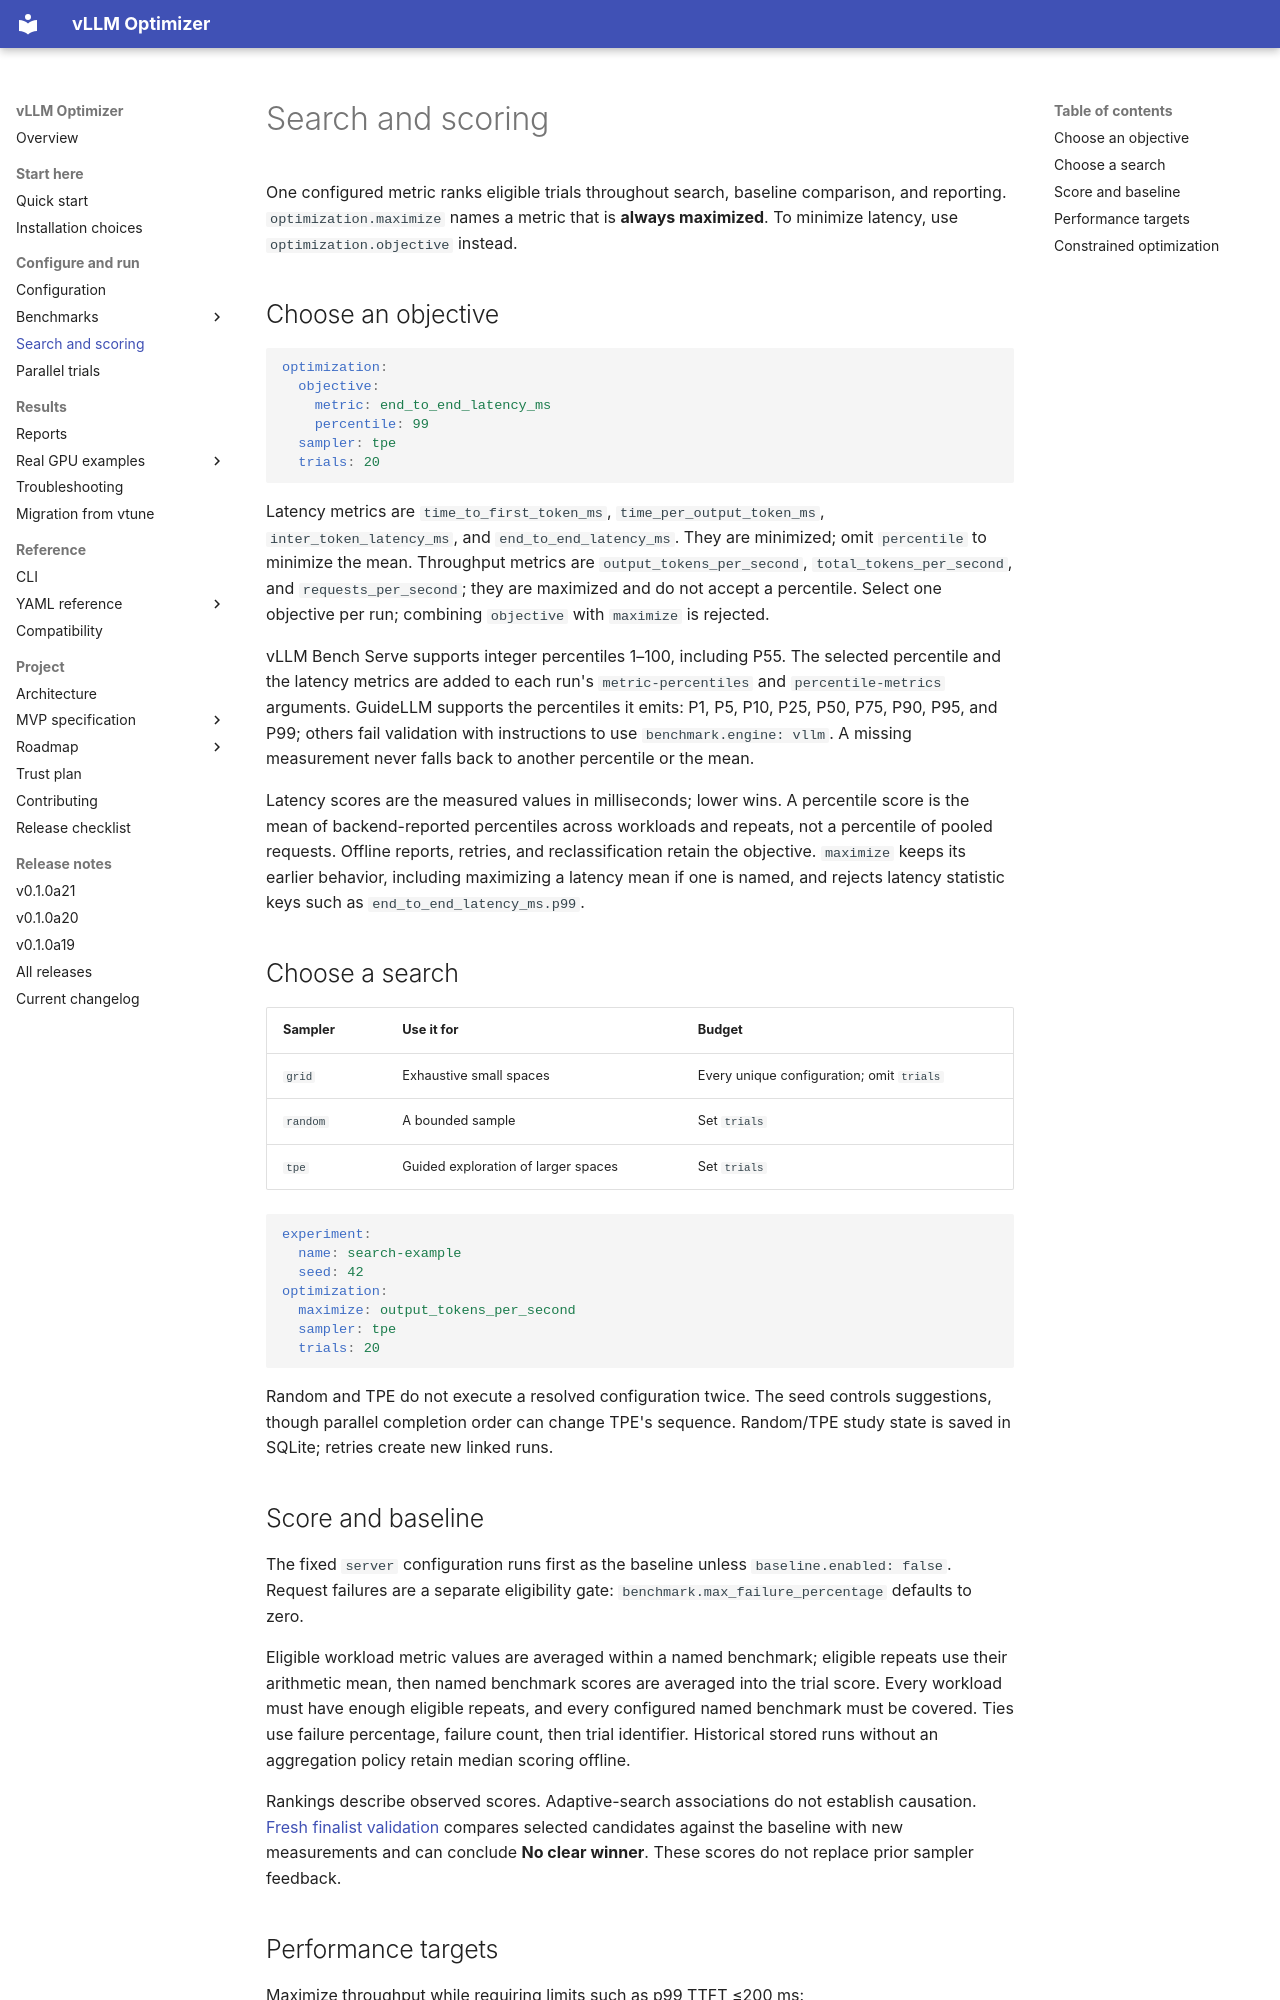

repository: brtydse100/vllm-optimizer · page: guides/search-and-scoring/index.html · generator: mkdocs

# Search and scoring

One configured metric ranks eligible trials throughout search, baseline
comparison, and reporting. `optimization.maximize` names a metric that is
**always maximized**. To minimize latency, use `optimization.objective` instead.

## Choose an objective

```yaml
optimization:
  objective:
    metric: end_to_end_latency_ms
    percentile: 99
  sampler: tpe
  trials: 20
```

Latency metrics are `time_to_first_token_ms`, `time_per_output_token_ms`,
`inter_token_latency_ms`, and `end_to_end_latency_ms`. They are minimized;
omit `percentile` to minimize the mean. Throughput metrics are
`output_tokens_per_second`, `total_tokens_per_second`, and `requests_per_second`;
they are maximized and do not accept a percentile. Select one objective per
run; combining `objective` with `maximize` is rejected.

vLLM Bench Serve supports integer percentiles 1–100, including P55. The
selected percentile and the latency metrics are added to each run's
`metric-percentiles` and `percentile-metrics` arguments. GuideLLM supports the
percentiles it emits: P1, P5, P10, P25, P50, P75, P90, P95, and P99; others
fail validation with instructions to use `benchmark.engine: vllm`. A missing
measurement never falls back to another percentile or the mean.

Latency scores are the measured values in milliseconds; lower wins. A
percentile score is the mean of backend-reported percentiles across workloads
and repeats, not a percentile of pooled requests. Offline reports, retries, and
reclassification retain the objective. `maximize` keeps its earlier behavior,
including maximizing a latency mean if one is named, and rejects latency
statistic keys such as `end_to_end_latency_ms.p99`.

## Choose a search

| Sampler | Use it for | Budget |
| --- | --- | --- |
| `grid` | Exhaustive small spaces | Every unique configuration; omit `trials` |
| `random` | A bounded sample | Set `trials` |
| `tpe` | Guided exploration of larger spaces | Set `trials` |

```yaml
experiment:
  name: search-example
  seed: 42
optimization:
  maximize: output_tokens_per_second
  sampler: tpe
  trials: 20
```

Random and TPE do not execute a resolved configuration twice. The seed controls
suggestions, though parallel completion order can change TPE's sequence.
Random/TPE study state is saved in SQLite; retries create new linked runs.

## Score and baseline

The fixed `server` configuration runs first as the baseline unless
`baseline.enabled: false`. Request failures are a separate eligibility gate:
`benchmark.max_failure_percentage` defaults to zero.

Eligible workload metric values are averaged within a named benchmark;
eligible repeats use their arithmetic mean, then named benchmark scores are
averaged into the trial score. Every workload must have enough eligible repeats,
and every configured named benchmark must be covered. Ties use failure
percentage, failure count, then trial identifier. Historical stored runs without
an aggregation policy retain median scoring offline.

Rankings describe observed scores. Adaptive-search associations do not establish
causation. [Fresh finalist validation](benchmarks/benchmark-repeats.md#fresh-finalist-validation)
compares selected candidates against the baseline with new measurements and can
conclude **No clear winner**. These scores do not replace prior sampler feedback.
